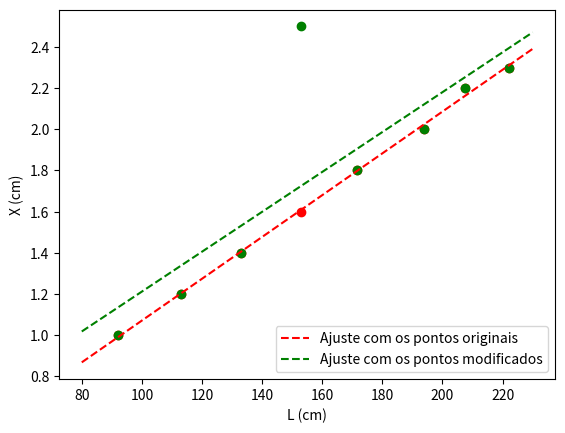

Write the Python code that produced this figure.
#C1.5

# IMPORTS
import matplotlib.pyplot as plt
import numpy as np

#-----------------------------------------------------------------------------

def Reg_Linear (x,y):
    # Ver o numero de pontos dos arrays:
    npontos = x.size

    #Multiplicar os Arrays
    xy = x*y

    x2 = pow(x,2)
    y2 = pow(y,2)

    #Somatórios
    SumX = x.sum()
    SumY = y.sum()

    SumXY = xy.sum()

    SumX2 = x2.sum()
    SumY2 = y2.sum()

    #Print das variáveis calculadas

    print("x -->", x)
    print("y -->", y)
    print("xy -->", xy)
    print("---------------------------")
    print("SumX --->", SumX)
    print("SumY --->" , SumY)
    print("SumXY --->", SumXY)
    print("SumX2 --->" , SumX2)
    print("SumY2 --->", SumY2)

    N = npontos

    #Calcular o r
    rN = (N*SumXY - SumX*SumY)**2
    rD = (N*SumX2 - pow(SumX,2))*(N*SumY2 - pow(SumY, 2))

    r2 = rN/rD
    r = np.sqrt(r2)

    #Calcular m e deltaM
    m = (N*SumXY - SumX*SumY)/(N*SumX2 - pow(SumX,2))
    deltaM = abs(m)*np.sqrt((1/r2 - 1)/(N-2))

    #Calcular b e deltaB
    b = (SumX2*SumY - SumX*SumXY)/(N*SumX2 - pow(SumX,2))
    deltaB = deltaM*np.sqrt(SumX2/N)

    #Print do mx + b
    print("---------------------------")
    print("mx + b = ({:2f}+/-{:2f})x + ({:2f}+/-{:2f})".format(m, deltaM, b, deltaB))
    print("r2 = {:2f}".format(r2))
    print("===========================")
    
    return m, b

#-------------------------------------------------------------------------------------

#Arrays
L = np.array([222.0,207.5,194.0,171.5,153.0,133.0,113.0,92.0], dtype=np.float32)
X = np.array([2.3,2.2,2.0,1.8,1.6,1.4,1.2,1.0], dtype=np.float32)

plt.plot(L,X,"or")
plt.xlabel("L (cm)")
plt.ylabel("X (cm)")

m, b = Reg_Linear(L,X)

#Gráfico da regressão linear
x_g = np.arange(80,240,10)      #criar pontos para o "x"
fun = m*x_g + b                 #criar a função em ordem a "x"

NewX = np.array([2.3,2.2,2.0,1.8,2.5,1.4,1.2,1.0], dtype=np.float32)

NewM, NewB = Reg_Linear(L, NewX)

plt.plot(L,NewX,"og")
plt.xlabel("L (cm)")
plt.ylabel("X (cm)")

#Gráfico da regressão linear
funNew = NewM*x_g + NewB        #criar a função em ordem a "x"

plt.plot(x_g, fun, "--r", label = "Ajuste com os pontos originais")             #criar o gráfico
plt.plot(x_g, funNew, "--g", label = "Ajuste com os pontos modificados")        #criar o gráfico

plt.xlabel("L (cm)")            #labels...
plt.ylabel("X (cm)")            #labels...
plt.legend()

